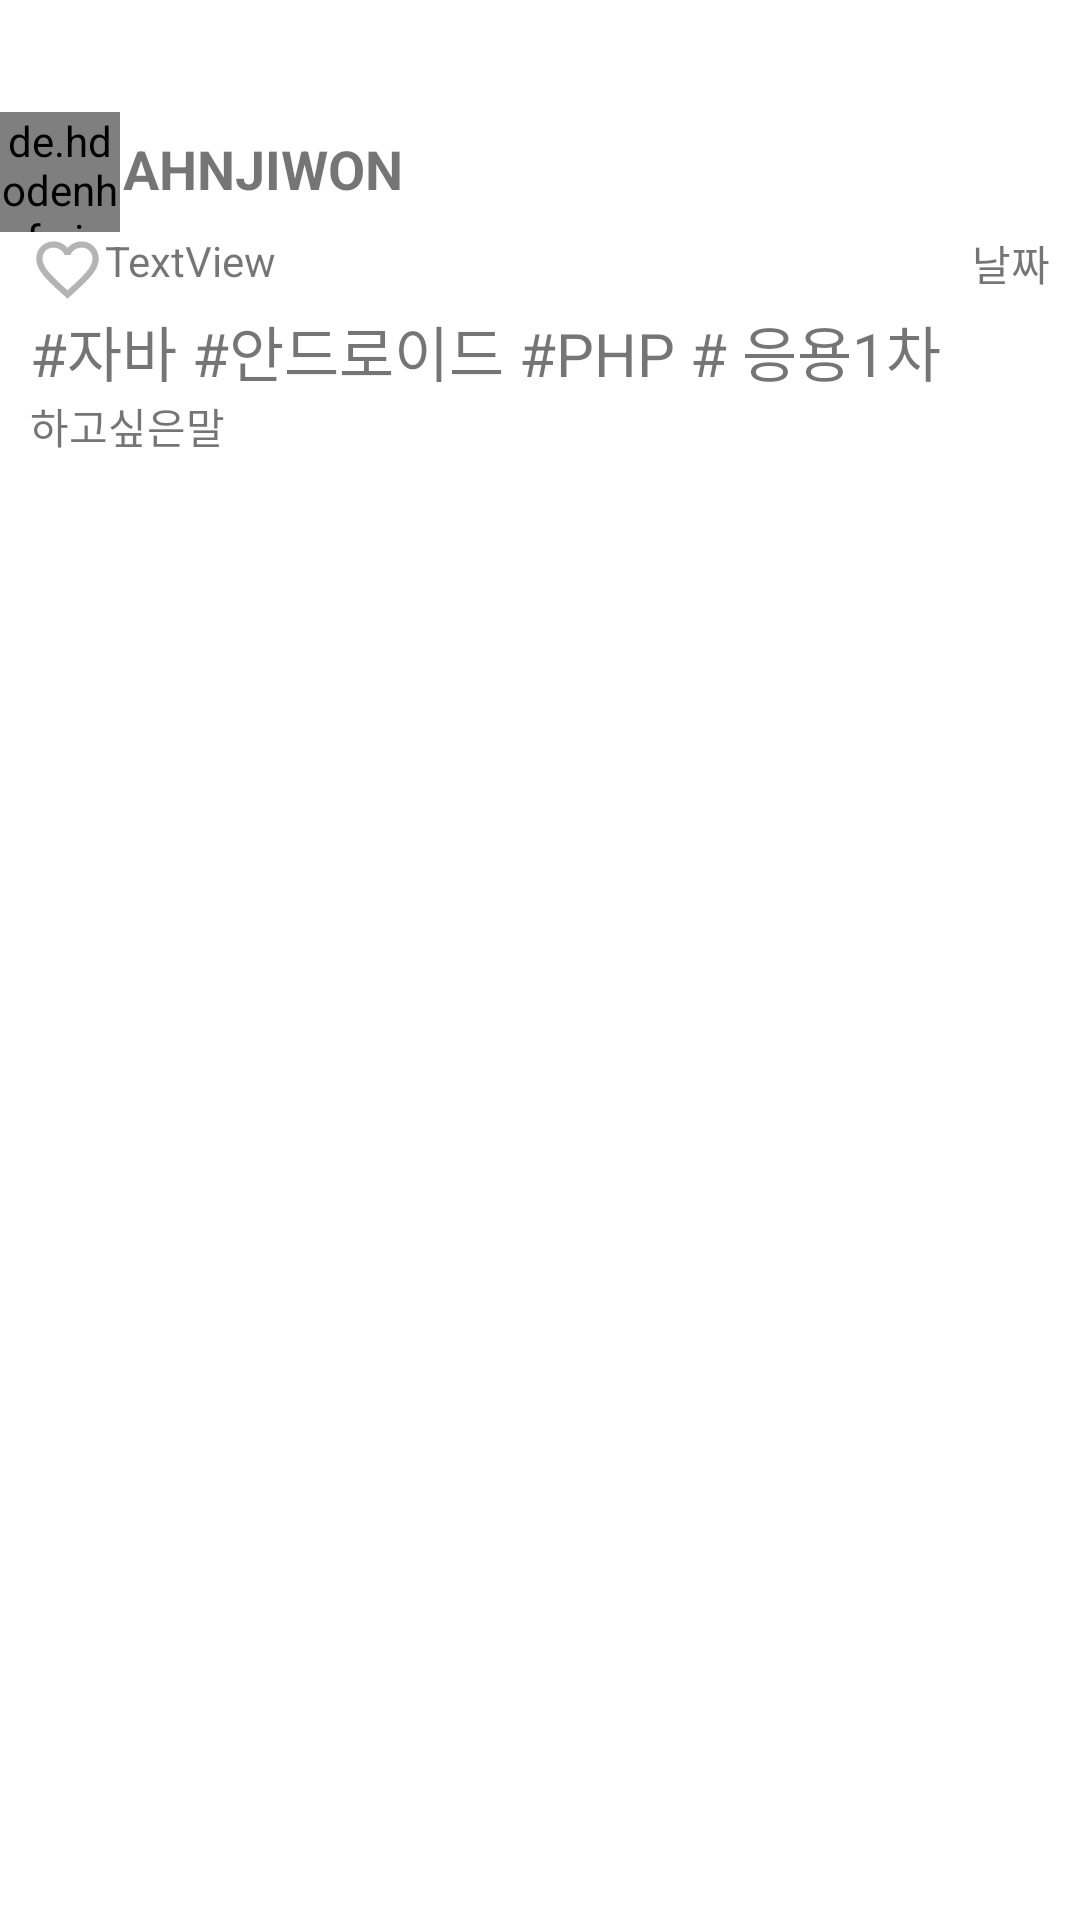

The Android layout XML behind this screen, and the referenced resources:
<!-- AndroidManifest.xml: application theme Theme.Push11.NoActionBar -->
<!-- res/layout/recyclerview_mypage_item.xml -->
<?xml version="1.0" encoding="utf-8"?>
<androidx.constraintlayout.widget.ConstraintLayout xmlns:android="http://schemas.android.com/apk/res/android"
                                                   xmlns:app="http://schemas.android.com/apk/res-auto"
                                                   xmlns:tools="http://schemas.android.com/tools"
                                                   android:layout_width="match_parent"
                                                   android:paddingBottom="30dp"
                                                   android:layout_height="wrap_content">
    <androidx.recyclerview.widget.RecyclerView
            android:layout_width="match_parent"
            android:layout_height="wrap_content"
            app:layout_constraintStart_toStartOf="parent"
            app:layout_constraintEnd_toEndOf="parent"
            app:srcCompat="@drawable/highway"
            android:id="@+id/pictureRecycler"
            android:layout_marginTop="1dp" app:layout_constraintTop_toBottomOf="@+id/userId"
            app:layout_constraintBottom_toTopOf="@+id/goodButton"/>
    <TextView
            android:text="AHNJIWON"
            android:layout_marginStart="1dp"
            android:textSize="18sp"
            android:textStyle="bold"
            android:layout_width="wrap_content"
            android:layout_height="wrap_content" android:id="@+id/userId"
            app:layout_constraintStart_toEndOf="@+id/miniProfile"
            app:layout_constraintBottom_toTopOf="@id/pictureRecycler"
            app:layout_constraintTop_toTopOf="parent"
            android:layout_marginTop="44dp"
            android:layout_marginBottom="8dp"
    />
    <ToggleButton
            android:layout_width="25dp"
            android:layout_height="25dp"
            android:layout_marginStart="10dp"
            android:background = "@drawable/button_favorite"
            android:checked="false"
            android:text=""
            android:textOff=""
            android:textOn=""
            app:layout_constraintStart_toStartOf="@+id/pictureRecycler"
            app:layout_constraintTop_toBottomOf="@id/pictureRecycler"
            android:id="@+id/goodButton" tools:layout_editor_absoluteY="389dp" tools:layout_editor_absoluteX="55dp"/>

    <TextView
            android:text="#자바 #안드로이드 #PHP # 응용1차"
            android:layout_width="wrap_content"
            android:layout_height="wrap_content"
            android:layout_marginStart="10dp"
            android:textSize="20sp"
            app:layout_constraintStart_toStartOf="@+id/pictureRecycler"
            app:layout_constraintTop_toBottomOf="@id/goodButton"
            android:id="@+id/postTag" tools:layout_editor_absoluteY="434dp"
            tools:layout_editor_absoluteX="54dp"/>
    <TextView
            android:text="하고싶은말"
            android:layout_width="wrap_content"
            android:layout_height="wrap_content"
            app:layout_constraintTop_toBottomOf="@id/postTag"
            app:layout_constraintStart_toStartOf="@id/postTag"
            app:layout_constraintEnd_toEndOf="parent"
            android:id="@+id/commentTag"
            app:layout_constraintHorizontal_bias="0.0"/>
    <TextView
            android:text="날짜"
            android:layout_marginEnd="10dp"
            android:layout_width="wrap_content"
            android:layout_height="wrap_content"
            app:layout_constraintStart_toEndOf="@id/goodButton"
            app:layout_constraintTop_toBottomOf="@id/pictureRecycler"
            app:layout_constraintEnd_toEndOf="@id/pictureRecycler"
            android:id="@+id/postDate" tools:layout_editor_absoluteY="389dp"
            app:layout_constraintHorizontal_bias="1.0"/>
    <de.hdodenhof.circleimageview.CircleImageView
            android:layout_width="40dp"
            android:layout_height="40dp"
            android:id="@+id/miniProfile"
            android:src="@drawable/profile_resize"
            app:civ_border_color="@color/white"
            app:civ_border_overlay="true"
            app:civ_border_width="5dp"
            app:layout_constraintStart_toStartOf="parent"
            app:layout_constraintEnd_toStartOf="@+id/userId"
            app:layout_constraintBottom_toTopOf="@id/pictureRecycler"
            />
    <TextView
            android:text="TextView"
            android:layout_width="wrap_content"
            android:layout_height="25dp"
            app:layout_constraintStart_toEndOf="@id/goodButton"
            app:layout_constraintEnd_toStartOf="@id/postDate"
            app:layout_constraintBottom_toBottomOf="@id/goodButton"
            android:id="@+id/goodCnt"
            app:layout_constraintHorizontal_bias="0.0"/>
    <TextView
            android:text=""
            android:textColor="#FF0000"
            android:layout_width="wrap_content"
            android:layout_height="wrap_content"
            app:layout_constraintStart_toEndOf="@id/userId"
            app:layout_constraintEnd_toEndOf="parent"
            app:layout_constraintBottom_toTopOf="@id/pictureRecycler"
            android:id="@+id/workingMark"
            app:layout_constraintHorizontal_bias="1.0"/>


</androidx.constraintlayout.widget.ConstraintLayout>
<!-- resources referenced by this layout -->
<resources>
  <!-- drawable button_favorite (drawable) -->
  <?xml version="1.0" encoding="utf-8"?>
  <selector xmlns:android="http://schemas.android.com/apk/res/android">
      <item android:drawable = "@drawable/ic_baseline_favorite_border_24"
            android:state_checked="false"/>
      <item android:drawable="@drawable/ic_baseline_favorite_24"
            android:state_checked="true"/>
  </selector>
  <!-- drawable profile_resize (drawable) -->
  <?xml version="1.0" encoding="utf-8"?>
  <layer-list xmlns:android="http://schemas.android.com/apk/res/android">
      <item
              android:width="130dp"
              android:height="130dp"
              android:drawable="@drawable/profileimage" />
  </layer-list>
  <style name="Theme.Push11.NoActionBar">
          <item name="windowActionBar">false</item>
          <item name="windowNoTitle">true</item>
      </style>
  <!-- drawable ic_baseline_favorite_border_24 (drawable) -->
  <vector android:alpha="0.6" android:height="24dp" android:tint="#838282"
      android:viewportHeight="24" android:viewportWidth="24"
      android:width="24dp" xmlns:android="http://schemas.android.com/apk/res/android">
      <path android:fillColor="@android:color/white" android:pathData="M16.5,3c-1.74,0 -3.41,0.81 -4.5,2.09C10.91,3.81 9.24,3 7.5,3 4.42,3 2,5.42 2,8.5c0,3.78 3.4,6.86 8.55,11.54L12,21.35l1.45,-1.32C18.6,15.36 22,12.28 22,8.5 22,5.42 19.58,3 16.5,3zM12.1,18.55l-0.1,0.1 -0.1,-0.1C7.14,14.24 4,11.39 4,8.5 4,6.5 5.5,5 7.5,5c1.54,0 3.04,0.99 3.57,2.36h1.87C13.46,5.99 14.96,5 16.5,5c2,0 3.5,1.5 3.5,3.5 0,2.89 -3.14,5.74 -7.9,10.05z"/>
  </vector>
  <!-- drawable ic_baseline_favorite_24 (drawable) -->
  <vector android:alpha="0.84" android:height="24dp"
      android:tint="#FF0000" android:viewportHeight="24"
      android:viewportWidth="24" android:width="24dp" xmlns:android="http://schemas.android.com/apk/res/android">
      <path android:fillColor="@android:color/white" android:pathData="M12,21.35l-1.45,-1.32C5.4,15.36 2,12.28 2,8.5 2,5.42 4.42,3 7.5,3c1.74,0 3.41,0.81 4.5,2.09C13.09,3.81 14.76,3 16.5,3 19.58,3 22,5.42 22,8.5c0,3.78 -3.4,6.86 -8.55,11.54L12,21.35z"/>
  </vector>
  <!-- not gathered from this repository: default colours our renderer supplied (Android Studio template values) -->
  <color name="white">#FFFFFFFF</color>
</resources>
